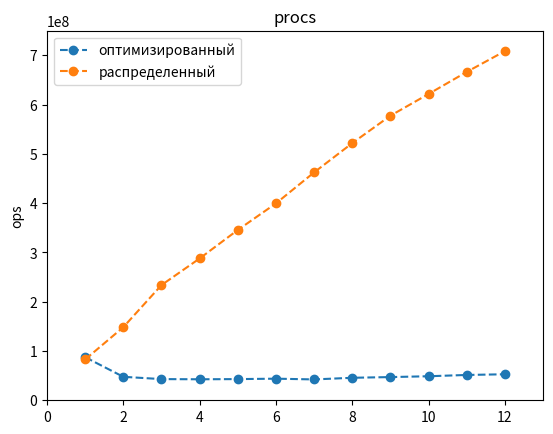

Generate this figure with matplotlib:
import matplotlib.pyplot as plt

plt.subplot(111)
yy = [1.1440321233333334e-08,2.100469395e-08,2.326913507777778e-08,2.346637825e-08,2.326797706e-08,2.2817261222222223e-08,2.3636823985714285e-08,2.190160299583333e-08,2.124047965925926e-08,2.050916680333333e-08,1.9463198248484848e-08,1.8948177044444446e-08,]
y = [1/i for i in yy]
x = [1,2,3,4,5,6,7,8,9,10,11,12,]
plt.plot(x, y, "o--", label='оптимизированный')
yy = [1.2072703533333334e-08,6.7385e-09,4.277832977777778e-09,3.4747572249999996e-09,2.8936596800000003e-09,2.502981055555556e-09,2.1625702e-09,1.916492083333333e-09,1.7317543074074074e-09,1.60895573e-09,1.5008280303030304e-09,1.4114736555555555e-09,]
y = [1/i for i in yy]
plt.plot(x, y, "o--", label='распределенный')
plt.axis((0, 13, 0, 0.075*1e+10))
plt.ylabel('ops')
# plt.xlabel('вероятность')
plt.legend()
plt.title("procs")

plt.show()
